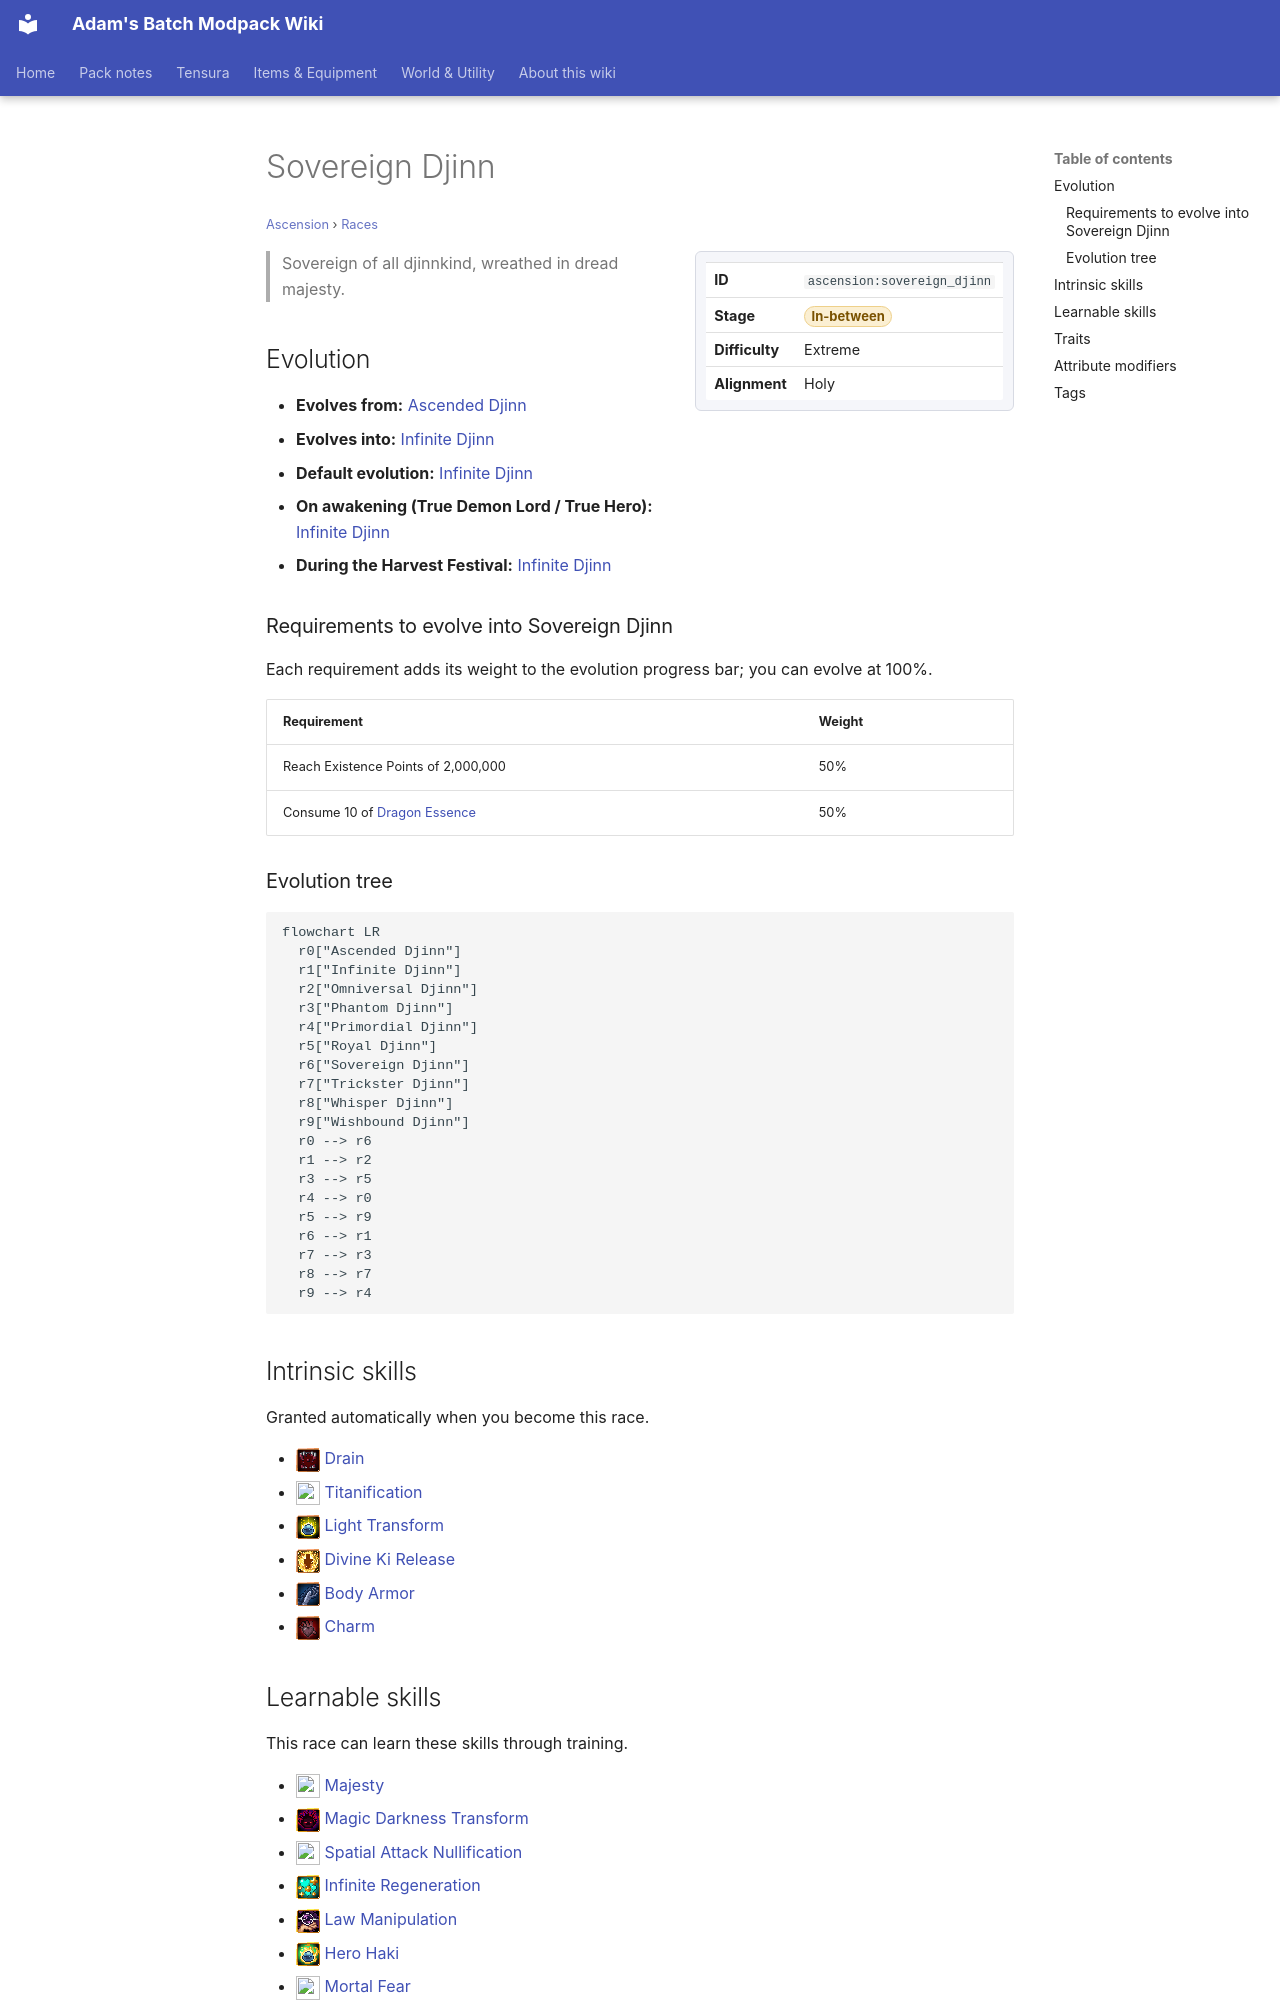

repository: Proteus-Nell/Adams-Batch-MC-Modpack-Wiki · page: ascension/races/sovereign-djinn/index.html · generator: mkdocs

# Sovereign Djinn

<small>[Ascension](../index.md) &rsaquo; [Races](index.md)</small>

<div class="infobox" markdown>

| | |
|---|---|
| **ID** | `ascension:sovereign_djinn` |
| **Stage** | <span class="stage stage-in-between">In-between</span> |
| **Difficulty** | Extreme |
| **Alignment** | Holy |

</div>

> Sovereign of all djinnkind, wreathed in dread majesty.

## Evolution

- **Evolves from:** [Ascended Djinn](ascended-djinn.md)
- **Evolves into:** [Infinite Djinn](infinite-djinn.md)
- **Default evolution:** [Infinite Djinn](infinite-djinn.md)
- **On awakening (True Demon Lord / True Hero):** [Infinite Djinn](infinite-djinn.md)
- **During the Harvest Festival:** [Infinite Djinn](infinite-djinn.md)

### Requirements to evolve into Sovereign Djinn

Each requirement adds its weight to the evolution progress bar; you can evolve at 100%.

| Requirement | Weight |
|---|---|
| Reach Existence Points of 2,000,000 | 50% |
| Consume 10 of [Dragon Essence](../../tensura-reincarnated/items/materials/dragon-essence.md) | 50% |

### Evolution tree

```mermaid
flowchart LR
  r0["Ascended Djinn"]
  r1["Infinite Djinn"]
  r2["Omniversal Djinn"]
  r3["Phantom Djinn"]
  r4["Primordial Djinn"]
  r5["Royal Djinn"]
  r6["Sovereign Djinn"]
  r7["Trickster Djinn"]
  r8["Whisper Djinn"]
  r9["Wishbound Djinn"]
  r0 --> r6
  r1 --> r2
  r3 --> r5
  r4 --> r0
  r5 --> r9
  r6 --> r1
  r7 --> r3
  r8 --> r7
  r9 --> r4
```

## Intrinsic skills

Granted automatically when you become this race.

- ![](../../assets/icons/tensura/skill/drain.png) [Drain](../../tensura-reincarnated/abilities/intrinsic-skills/drain.md)
- ![](../../assets/icons/tensura/skill/titanification.png) [Titanification](../../tensura-reincarnated/abilities/intrinsic-skills/titanification.md)
- ![](../../assets/icons/tensura/skill/light_transform.png) [Light Transform](../../tensura-reincarnated/abilities/intrinsic-skills/light-transform.md)
- ![](../../assets/icons/tensura/skill/divine_ki_release.png) [Divine Ki Release](../../tensura-reincarnated/abilities/intrinsic-skills/divine-ki-release.md)
- ![](../../assets/icons/tensura/skill/body_armor.png) [Body Armor](../../tensura-reincarnated/abilities/intrinsic-skills/body-armor.md)
- ![](../../assets/icons/tensura/skill/charm.png) [Charm](../../tensura-reincarnated/abilities/intrinsic-skills/charm.md)
